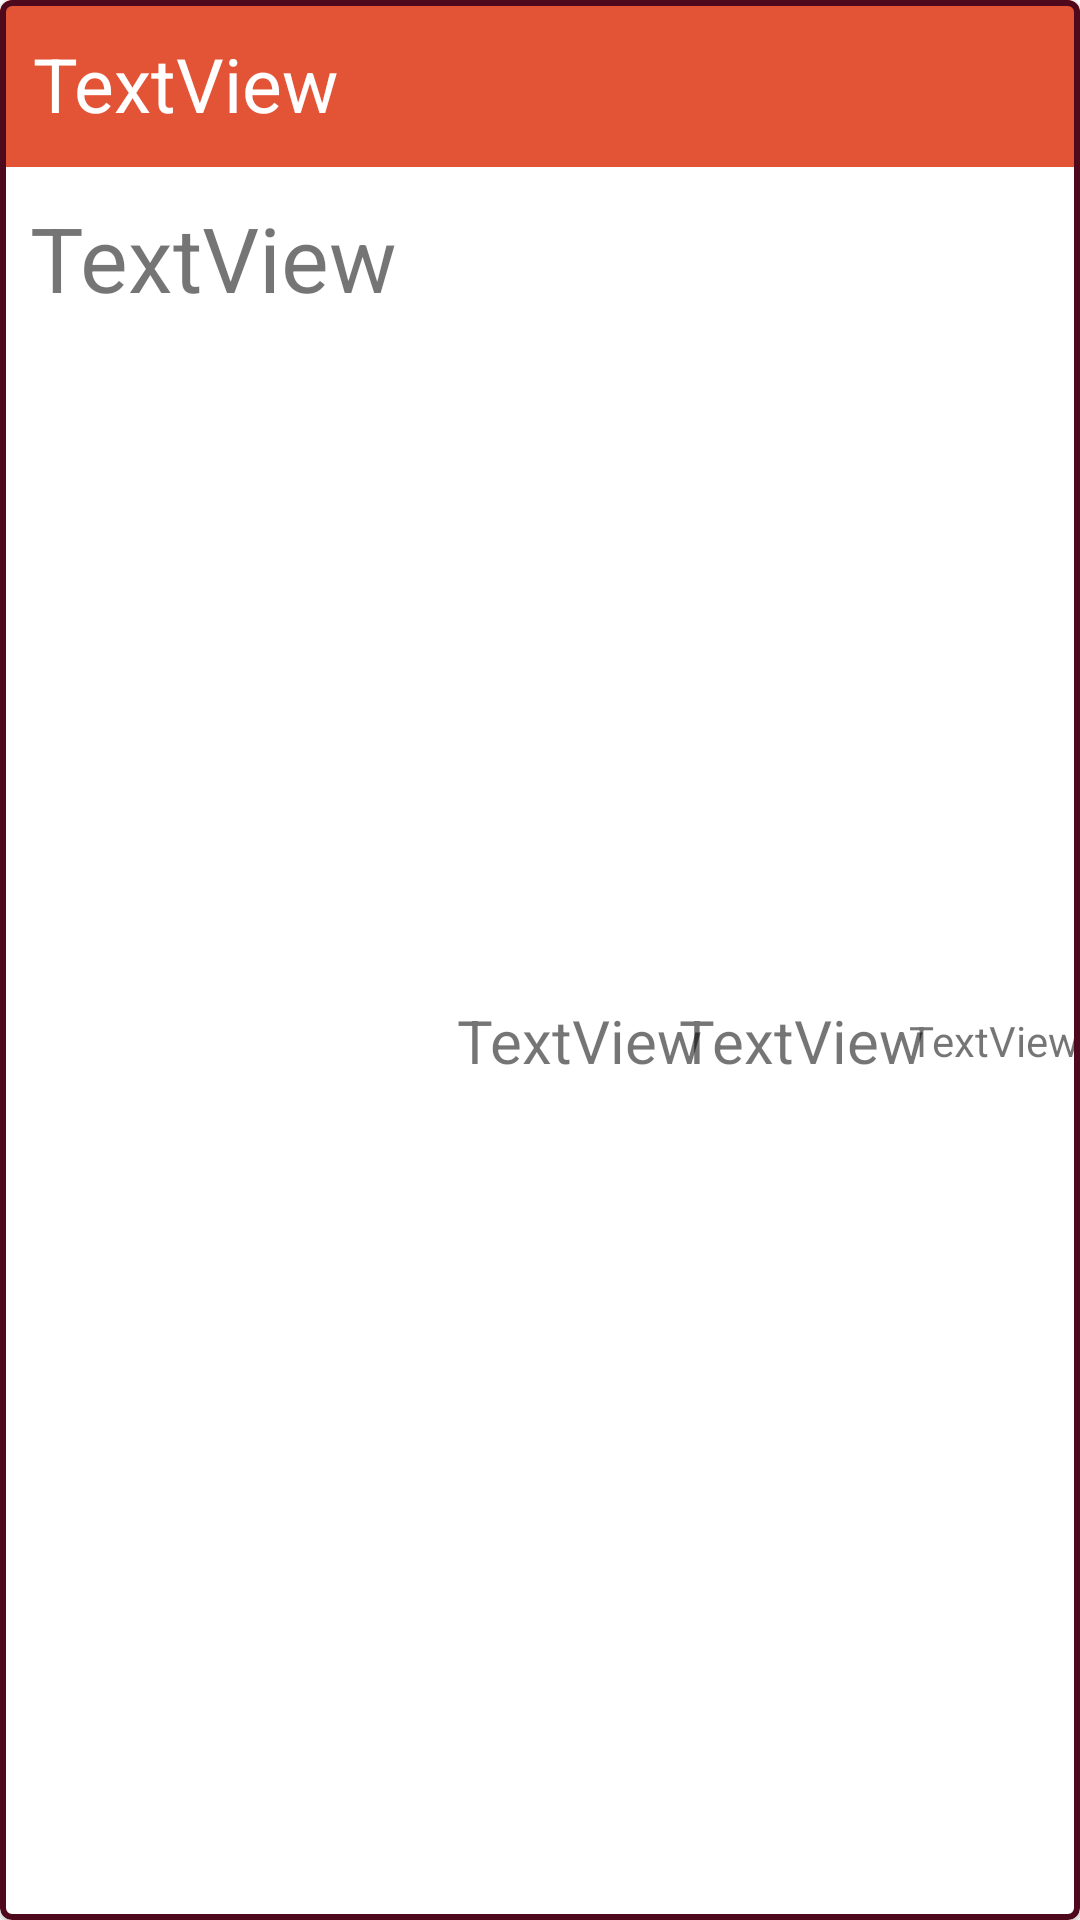

Write the Android layout XML for this screen, with the resource values it uses.
<!-- AndroidManifest.xml: application theme Theme.AchordAndroidApp -->
<!-- res/layout/sheet_item.xml -->
<?xml version="1.0" encoding="utf-8"?>
<androidx.constraintlayout.widget.ConstraintLayout xmlns:android="http://schemas.android.com/apk/res/android"
    xmlns:app="http://schemas.android.com/apk/res-auto"
    xmlns:tools="http://schemas.android.com/tools"
    android:layout_width="match_parent"
    android:layout_height="wrap_content"
    >

    <androidx.constraintlayout.widget.Guideline
        android:id="@+id/guideline27"
        android:layout_width="wrap_content"
        android:layout_height="match_parent"
        android:orientation="vertical"
        android:layout_marginBottom="0sp"

        app:layout_constraintGuide_percent="0.04" />

    <com.google.android.material.card.MaterialCardView
        android:layout_width="0dp"
        android:layout_height="match_parent"
        app:layout_constraintEnd_toEndOf="parent"
        app:layout_constraintStart_toStartOf="parent"
        app:layout_constraintTop_toTopOf="parent"
        app:strokeColor="@color/colorBorder"
        app:strokeWidth="2sp">

        <androidx.constraintlayout.widget.ConstraintLayout
            android:layout_width="match_parent"
            android:layout_height="match_parent"
            android:paddingBottom="12sp">

            <TextView
                android:id="@+id/nameOfSheetElement"
                android:layout_width="match_parent"
                android:layout_height="wrap_content"
                android:background="@color/colorPrimary"
                android:padding="11sp"

                android:text="TextView"

                android:textColor="@color/colorSecondary"
                android:textSize="25sp"

                app:layout_constraintStart_toStartOf="parent"
                app:layout_constraintTop_toTopOf="parent" />

            <TextView
                android:id="@+id/signatureOfSheetElement"
                android:layout_width="wrap_content"
                android:layout_height="wrap_content"
                android:layout_marginEnd="3dp"
                android:text="TextView"
                android:layout_marginTop="10sp"

                android:textSize="20sp"
                app:layout_constraintBottom_toBottomOf="parent"
                app:layout_constraintEnd_toEndOf="parent"
                app:layout_constraintEnd_toStartOf="@+id/tempoOfSheetElement"
                app:layout_constraintStart_toEndOf="@+id/keyOfSheetElement"
                app:layout_constraintTop_toBottomOf="@+id/nameOfSheetElement" />

            <TextView
                android:id="@+id/authorOfSheetElement"
                android:layout_width="wrap_content"
                android:layout_height="wrap_content"
                android:text="TextView"
                android:textSize="30sp"
                android:layout_margin="10sp"
                app:layout_constraintStart_toStartOf="parent"
                app:layout_constraintTop_toBottomOf="@+id/nameOfSheetElement" />

            <TextView
                android:id="@+id/keyOfSheetElement"
                android:layout_width="wrap_content"
                android:layout_height="wrap_content"
                android:layout_marginLeft="20sp"
                android:text="TextView"
                android:textSize="20sp"
                android:layout_marginTop="10sp"
                app:layout_constraintBottom_toBottomOf="parent"
                app:layout_constraintStart_toEndOf="@+id/authorOfSheetElement"
                app:layout_constraintTop_toBottomOf="@+id/nameOfSheetElement" />

            <TextView
                android:id="@+id/tempoOfSheetElement"
                android:layout_width="wrap_content"
                android:layout_height="wrap_content"
                android:text="TextView"
                android:layout_marginTop="10sp"
                app:layout_constraintBottom_toBottomOf="parent"
                app:layout_constraintEnd_toEndOf="parent"
                app:layout_constraintTop_toBottomOf="@+id/nameOfSheetElement" />

        </androidx.constraintlayout.widget.ConstraintLayout>

    </com.google.android.material.card.MaterialCardView>

    <androidx.constraintlayout.widget.Guideline
        android:id="@+id/guideline28"
        android:layout_width="wrap_content"
        android:layout_height="wrap_content"
        android:orientation="vertical"
        app:layout_constraintGuide_percent="0.96" />
</androidx.constraintlayout.widget.ConstraintLayout>
<!-- resources referenced by this layout -->
<resources>
  <color name="colorBorder">#4F091D</color>
  <color name="colorPrimary">	#E35335</color>
  <color name="colorSecondary">#FFFFFF</color>
  <style name="Theme.AchordAndroidApp" parent="Theme.MaterialComponents.DayNight.NoActionBar">
          
          <item name="colorPrimary">@color/purple_500</item>
          <item name="colorPrimaryVariant">@color/purple_700</item>
          <item name="colorOnPrimary">@color/white</item>
          
          <item name="colorSecondary">@color/teal_200</item>
          <item name="colorSecondaryVariant">@color/teal_700</item>
          <item name="colorOnSecondary">@color/black</item>
          
          <item name="android:statusBarColor" tools:targetApi="l">?attr/colorPrimaryVariant</item>
          
      </style>
  <color name="purple_500">#FF6200EE</color>
  <color name="purple_700">#FF3700B3</color>
  <color name="white">#FFFFFFFF</color>
  <color name="teal_200">#FF03DAC5</color>
  <color name="teal_700">#FF018786</color>
  <color name="black">#FF000000</color>
</resources>
